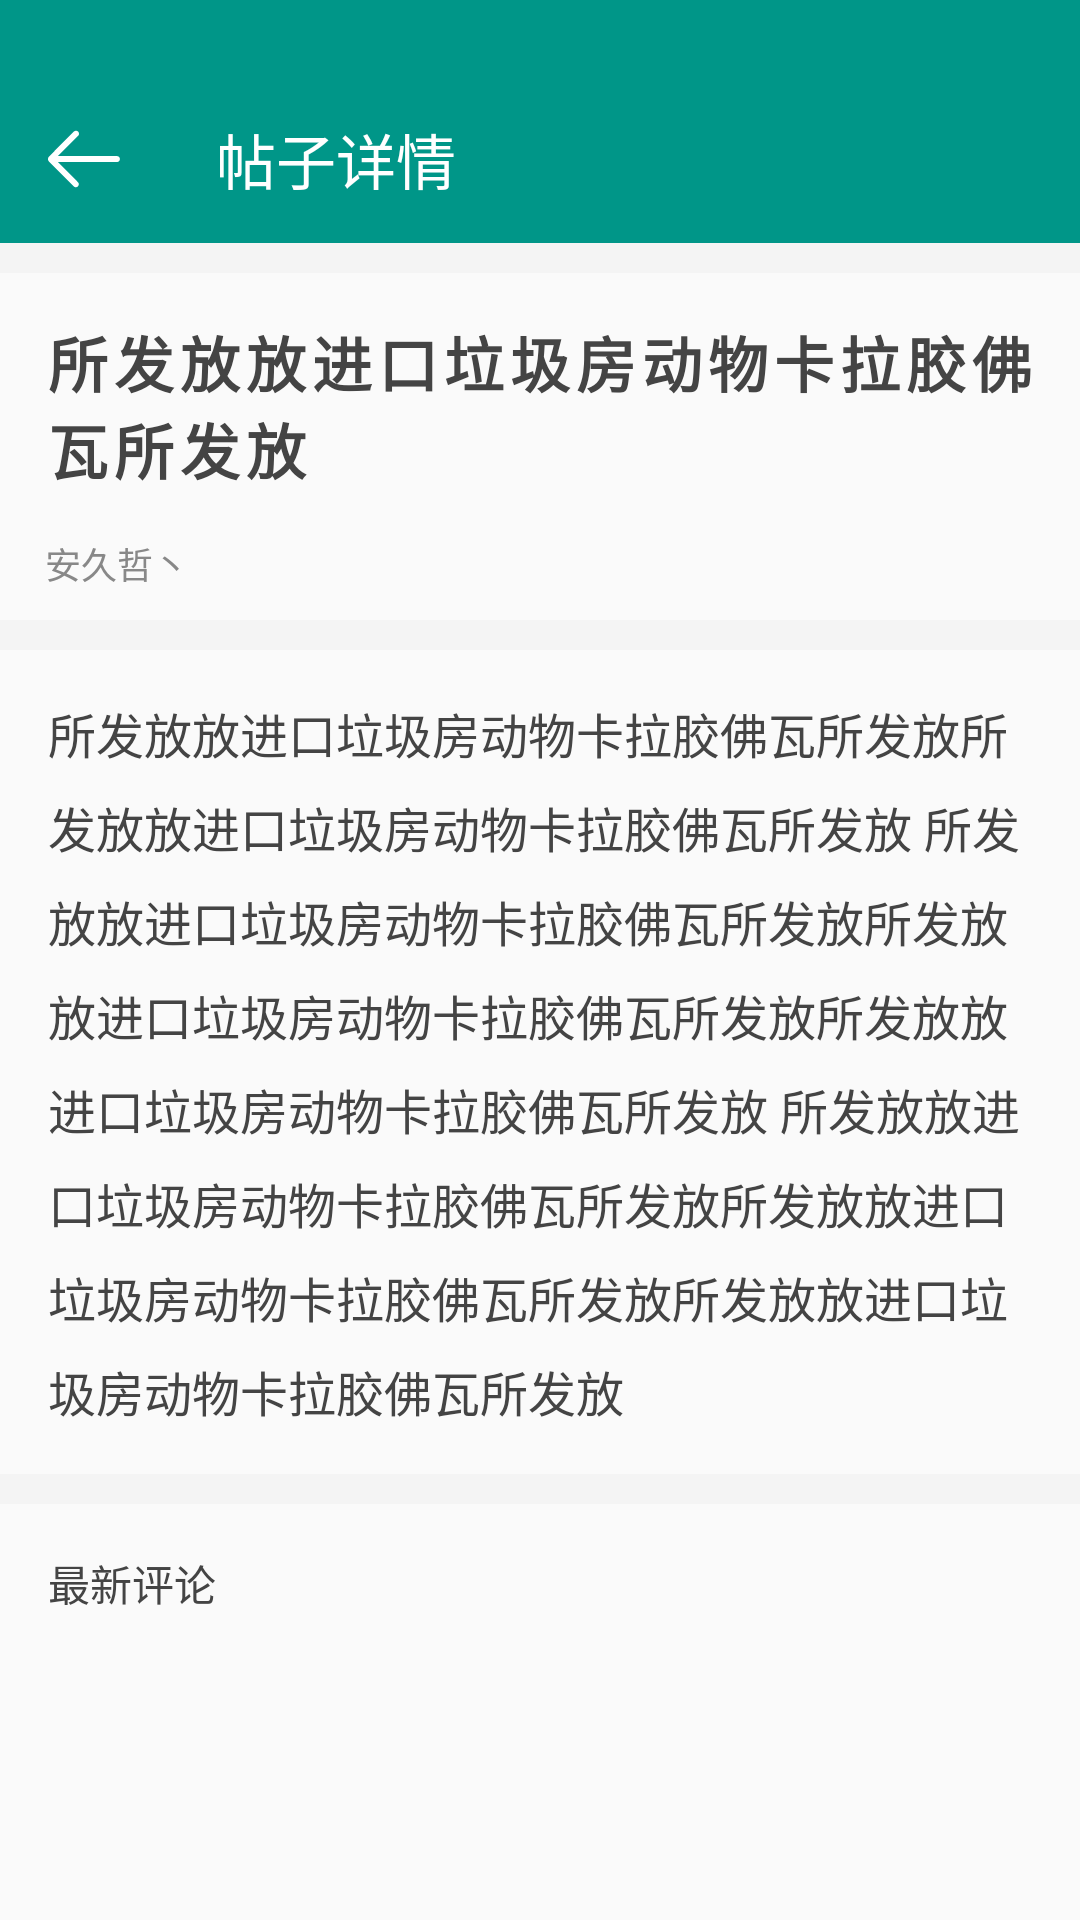

Write the Android layout XML for this screen, with the resource values it uses.
<!-- AndroidManifest.xml: application theme AppTheme -->
<!-- res/layout/activity_post_info.xml -->
<?xml version="1.0" encoding="utf-8"?>
<android.support.constraint.ConstraintLayout
    xmlns:android="http://schemas.android.com/apk/res/android"
    xmlns:app="http://schemas.android.com/apk/res-auto"
    xmlns:tools="http://schemas.android.com/tools"
    android:layout_width="match_parent"
    android:layout_height="match_parent"
    tools:context="com.wangzu.yaohuome.ui.activity.PostInfoActivity">

    <android.support.design.widget.AppBarLayout
        android:id="@+id/appbar"
        android:layout_width="match_parent"
        android:layout_height="wrap_content"
        android:background="@color/colorPrimary"
        android:paddingTop="25dp">

        <android.support.v7.widget.Toolbar
            android:id="@+id/toorbar"
            android:layout_width="match_parent"
            android:layout_height="?attr/actionBarSize"
            android:theme="@style/ThemeOverlay.AppCompat.Dark.ActionBar"
            app:navigationIcon="@drawable/ic_back"
            app:popupTheme="@style/ThemeOverlay.AppCompat.Light"
            app:title="帖子详情">

        </android.support.v7.widget.Toolbar>
    </android.support.design.widget.AppBarLayout>

    <android.support.v4.widget.NestedScrollView
        android:layout_width="match_parent"
        android:layout_height="0dp"
        app:layout_constraintLeft_toLeftOf="parent"
        app:layout_constraintRight_toRightOf="parent"
        app:layout_constraintTop_toBottomOf="@+id/appbar"
        app:layout_constraintVertical_weight="1">


        <android.support.constraint.ConstraintLayout
            android:layout_width="match_parent"
            android:layout_height="match_parent"
            android:background="#f4f4f4">

            <TextView
                android:id="@+id/titleTv"
                android:layout_width="match_parent"
                android:layout_height="wrap_content"
                android:layout_marginTop="10dp"
                android:background="#fafafa"
                android:letterSpacing="0.1"
                android:padding="15dp"
                android:text="所发放放进口垃圾房动物卡拉胶佛瓦所发放"
                android:textColor="#444"
                android:textSize="20sp"
                android:textStyle="bold"
                app:layout_constraintLeft_toLeftOf="parent"
                app:layout_constraintRight_toRightOf="parent"
                app:layout_constraintTop_toTopOf="parent"/>

            <LinearLayout
                android:id="@+id/namelayout"
                android:layout_width="match_parent"
                android:layout_height="wrap_content"
                android:background="#fafafa"
                android:gravity="center_vertical"
                android:orientation="horizontal"
                android:paddingBottom="10dp"
                android:paddingLeft="15dp"
                app:layout_constraintLeft_toLeftOf="parent"
                app:layout_constraintRight_toRightOf="parent"
                app:layout_constraintTop_toBottomOf="@+id/titleTv">

                <TextView
                    android:id="@+id/nameTv"
                    android:layout_width="wrap_content"
                    android:layout_height="wrap_content"
                    android:text="安久哲丶"
                    android:textColor="#888"
                    android:textSize="12sp"/>

                <TextView
                    android:id="@+id/timeTv"
                    android:layout_width="wrap_content"
                    android:layout_height="wrap_content"
                    android:layout_marginStart="5dp"
                    android:textColor="#888"
                    android:textSize="10sp"/>
            </LinearLayout>

            <TextView
                android:id="@+id/contentTv"
                android:layout_width="match_parent"
                android:layout_height="wrap_content"
                android:layout_marginTop="10dp"
                android:background="#fafafa"
                android:lineSpacingExtra="8dp"
                android:padding="16dp"
                android:text="所发放放进口垃圾房动物卡拉胶佛瓦所发放所发放放进口垃圾房动物卡拉胶佛瓦所发放
所发放放进口垃圾房动物卡拉胶佛瓦所发放所发放放进口垃圾房动物卡拉胶佛瓦所发放所发放放进口垃圾房动物卡拉胶佛瓦所发放
所发放放进口垃圾房动物卡拉胶佛瓦所发放所发放放进口垃圾房动物卡拉胶佛瓦所发放所发放放进口垃圾房动物卡拉胶佛瓦所发放"
                android:textColor="#444"
                android:textSize="16sp"
                app:layout_constraintLeft_toLeftOf="parent"
                app:layout_constraintRight_toRightOf="parent"
                app:layout_constraintTop_toBottomOf="@+id/namelayout"/>

            <TextView
                android:id="@+id/tabComment"
                android:layout_width="match_parent"
                android:layout_height="wrap_content"
                android:layout_marginTop="10dp"
                android:background="#fafafa"
                android:padding="16dp"
                android:text="最新评论"
                android:textColor="#444"
                android:textSize="14sp"
                app:layout_constraintLeft_toLeftOf="parent"
                app:layout_constraintRight_toRightOf="parent"
                app:layout_constraintTop_toBottomOf="@+id/contentTv"/>

            <android.support.v7.widget.RecyclerView
                android:id="@+id/commentRecyclerView"
                android:layout_width="match_parent"
                android:layout_height="wrap_content"
                android:background="#fafafa"
                app:layout_constraintLeft_toLeftOf="parent"
                app:layout_constraintRight_toRightOf="parent"
                app:layout_constraintTop_toBottomOf="@+id/tabComment">

            </android.support.v7.widget.RecyclerView>

        </android.support.constraint.ConstraintLayout>

    </android.support.v4.widget.NestedScrollView>
</android.support.constraint.ConstraintLayout>
<!-- resources referenced by this layout -->
<resources>
  <color name="colorPrimary">#009688</color>
  <!-- drawable ic_back (drawable) -->
  <vector android:height="24dp" android:viewportHeight="1024.0"
      android:viewportWidth="1028.0" android:width="24dp" xmlns:android="http://schemas.android.com/apk/res/android">
      <path android:fillColor="#ffffff" android:pathData="M12,546l261.1,262 0,-0 43.9,44.1 49.3,49.3c8,8 18.7,12.5 30.1,12.5 11.5,0 22.2,-4.5 30.3,-12.6 15.4,-15.4 16.9,-39.6 3.6,-56.6l-75.6,-75.9 0,0 -212.5,-213.2 842.2,0c23.5,0 42.6,-19.2 42.6,-42.9 0,-23.6 -19.1,-42.8 -42.6,-42.8L142.2,469.8l192.9,-193.6 12.2,-12 90,-90.4c8.9,-17.7 6.1,-38.1 -7.1,-51.3 -7.9,-7.9 -18.7,-12.3 -30.2,-12.3 -12.7,0 -24.9,5.1 -34.2,14.4l-23.6,23.6L277.3,213.3l-12.2,12L12.1,479.3c-8.4,8.4 -12.6,20 -12,32.5l0,0.8 -0,0.9C-0.6,526.1 3.7,537.6 12,546L12,546zM12,546"/>
  </vector>
  <style name="AppTheme" parent="Theme.AppCompat.Light.NoActionBar">
          
          <item name="colorPrimary">@color/colorPrimary</item>
          <item name="colorPrimaryDark">@color/colorPrimaryDark</item>
          <item name="colorAccent">@color/colorAccent</item>
  
          <item name="android:windowIsTranslucent">true</item>
      </style>
  <color name="colorPrimaryDark">#008376</color>
  <color name="colorAccent">#009688</color>
</resources>
